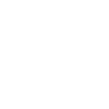
t = 0.00 s
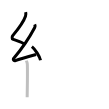
t = 3.25 s
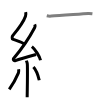
t = 6.50 s
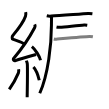
t = 9.50 s
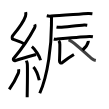
t = 12.75 s
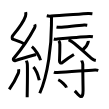
t = 16.00 s

The animated SVG that drew these frames (rendered in a browser with its animation timeline set to each time). Animation: 16 SMIL elements (animate=16); one cycle of 16.00 s.

<svg width="109px" height="109px" viewBox="0 0 px 109px" xmlns="http://www.w3.org/2000/svg" xmlns:xlink="http://www.w3.org/1999/xlink" xml:space="preserve" version="1.1"  baseProfile="full">
<path d="M25.66,12.17c0.34,1.42,0.35,2.47-0.17,4.01C23.2,23,17.14,30.25,12.65,35.69c-0.62,0.75-0.67,3.27,0,3.54c3.55,1.42,8.49,2.28,11.53,4.88" style="fill:none;stroke:black;stroke-width:3;opacity:0">
  <animate attributeType="CSS" attributeName="opacity" from="0" to="1" begin="0s" dur="1s" repeatCount="0" fill="freeze" />
</path>
<path d="M34.73,24.43c0.26,0.58,0.33,2.46,0,3.09c-5.12,9.73-13.68,22.18-20.73,30.44c-1.62,1.89,0.4,2.98,1.46,2.59c4.41-1.61,14.9-4.49,20.57-6.03" style="fill:none;stroke:black;stroke-width:3;opacity:0">
  <animate attributeType="CSS" attributeName="opacity" from="0" to="1" begin="1s" dur="1s" repeatCount="0" fill="freeze" />
</path>
<path d="M31.88,46.63c3.04,2.4,7.86,9.87,8.62,13.6" style="fill:none;stroke:black;stroke-width:3;opacity:0">
  <animate attributeType="CSS" attributeName="opacity" from="0" to="1" begin="2s" dur="1s" repeatCount="0" fill="freeze" />
</path>
<path d="M26.39,60.62c0.07,0.36,0.91,1.85,0.98,4.09c0.31,10.79-0.2,28.79-0.2,32.46" style="fill:none;stroke:black;stroke-width:3;opacity:0">
  <animate attributeType="CSS" attributeName="opacity" from="0" to="1" begin="3s" dur="1s" repeatCount="0" fill="freeze" />
</path>
<path d="M18.6,69.35c0.16,0.94,0.13,2.79-0.16,3.47c-1.87,4.39-6.55,12.85-9.2,16.62" style="fill:none;stroke:black;stroke-width:3;opacity:0">
  <animate attributeType="CSS" attributeName="opacity" from="0" to="1" begin="4s" dur="1s" repeatCount="0" fill="freeze" />
</path>
<path d="M33.43,67.04c2.91,3.12,5.14,10.38,5.82,13.21" style="fill:none;stroke:black;stroke-width:3;opacity:0">
  <animate attributeType="CSS" attributeName="opacity" from="0" to="1" begin="5s" dur="1s" repeatCount="0" fill="freeze" />
</path>
<path d="M46.76,15.82c1.19,0.27,3.37,0.34,4.56,0.27c9.63-0.51,31.78-2.35,36.92-2.58c1.98-0.09,3.17,0.13,4.16,0.27" style="fill:none;stroke:black;stroke-width:3;opacity:0">
  <animate attributeType="CSS" attributeName="opacity" from="0" to="1" begin="6s" dur="1s" repeatCount="0" fill="freeze" />
</path>
<path d="M51.5,17c0.03,2.06-0.06,5.31-0.06,8.28c0,19.06-3.25,49.18-11.69,67.97" style="fill:none;stroke:black;stroke-width:3;opacity:0">
  <animate attributeType="CSS" attributeName="opacity" from="0" to="1" begin="7s" dur="1s" repeatCount="0" fill="freeze" />
</path>
<path d="M56.51,27.03c0.88,0.21,2.49,0.27,3.36,0.21c5.58-0.37,18.75-1.83,24.32-2.17c1.45-0.09,2.34,0.1,3.07,0.21" style="fill:none;stroke:black;stroke-width:3;opacity:0">
  <animate attributeType="CSS" attributeName="opacity" from="0" to="1" begin="8s" dur="1s" repeatCount="0" fill="freeze" />
</path>
<path d="M53.81,38.98c0.61,0.19,1.73,0.24,2.35,0.19c3.9-0.33,29.08-2.62,33.28-2.67c1.02-0.01,2.93,0.09,3.44,0.18" style="fill:none;stroke:black;stroke-width:3;opacity:0">
  <animate attributeType="CSS" attributeName="opacity" from="0" to="1" begin="9s" dur="1s" repeatCount="0" fill="freeze" />
</path>
<path d="M58.75,40.76c1.2,1.43,1.11,2.04,1.11,4.08c0,9.66-0.36,14.64-0.36,16.28c0,1.63,1.31,2.56,2.98,1.33c1.67-1.23,4.27-3.71,11.45-7.99" style="fill:none;stroke:black;stroke-width:3;opacity:0">
  <animate attributeType="CSS" attributeName="opacity" from="0" to="1" begin="10s" dur="1s" repeatCount="0" fill="freeze" />
</path>
<path d="M88.28,40.91c0.02,0.21,0.03,0.55-0.03,0.86c-0.39,1.81-2.61,5.78-5.66,8.22" style="fill:none;stroke:black;stroke-width:3;opacity:0">
  <animate attributeType="CSS" attributeName="opacity" from="0" to="1" begin="11s" dur="1s" repeatCount="0" fill="freeze" />
</path>
<path d="M68.5,39.75c5.04,1.56,19.53,16.06,23.48,19.03c1.33,1.01,2.48,1.44,3.82,1.73" style="fill:none;stroke:black;stroke-width:3;opacity:0">
  <animate attributeType="CSS" attributeName="opacity" from="0" to="1" begin="12s" dur="1s" repeatCount="0" fill="freeze" />
</path>
<path d="M53.9,72.08c0.93,0.4,2.63,0.43,3.58,0.4c10.55-0.32,26.15-1.88,37.57-2.49c1.55-0.08,2.49,0.19,3.27,0.39" style="fill:none;stroke:black;stroke-width:3;opacity:0">
  <animate attributeType="CSS" attributeName="opacity" from="0" to="1" begin="13s" dur="1s" repeatCount="0" fill="freeze" />
</path>
<path d="M81.6,60.47c0.08,0.34,1.2,1.75,1.2,3.89c0,14.37,0.28,22.33,0.28,25.82c0,12.32-5.33,3.57-8.28,0.68" style="fill:none;stroke:black;stroke-width:3;opacity:0">
  <animate attributeType="CSS" attributeName="opacity" from="0" to="1" begin="14s" dur="1s" repeatCount="0" fill="freeze" />
</path>
<path d="M58.25,79.75c2.91,1.39,7.51,5.72,8.24,7.89" style="fill:none;stroke:black;stroke-width:3;opacity:0">
  <animate attributeType="CSS" attributeName="opacity" from="0" to="1" begin="15s" dur="1s" repeatCount="0" fill="freeze" />
</path>
</svg>
